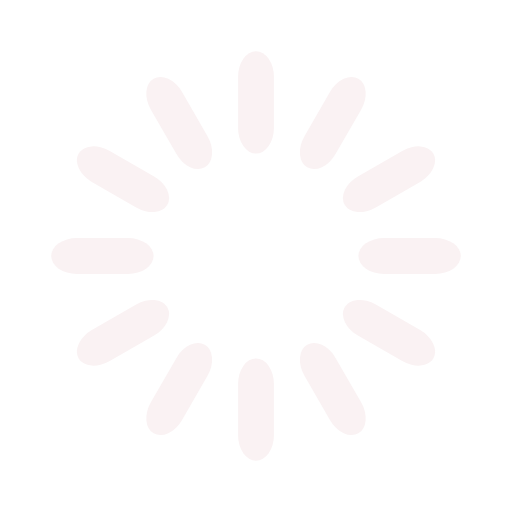
t = 0.00 s
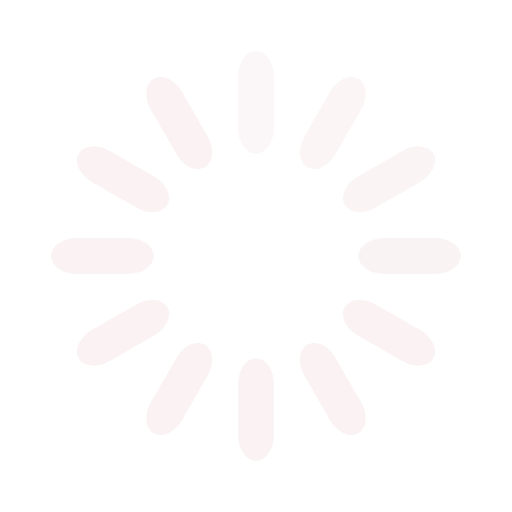
t = 0.33 s
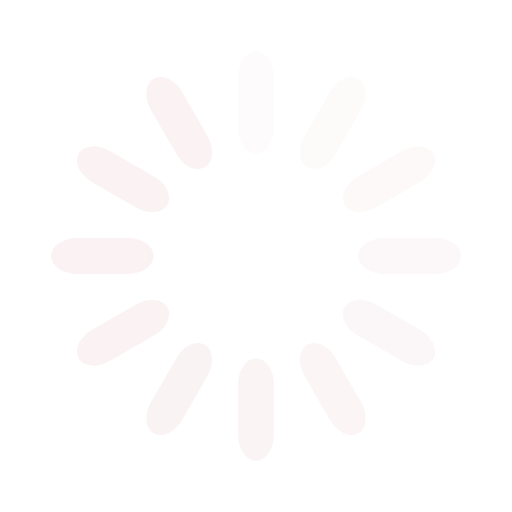
t = 0.67 s
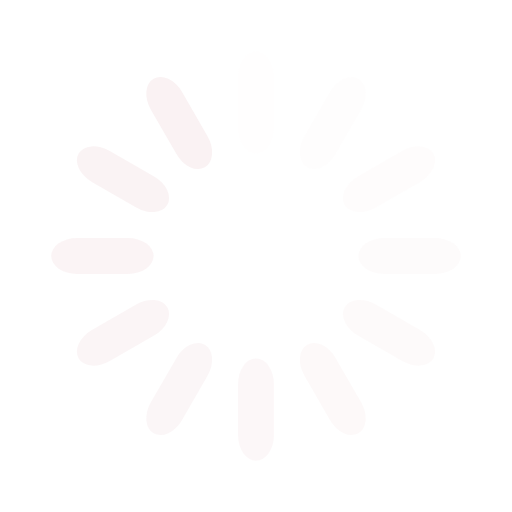
t = 0.92 s
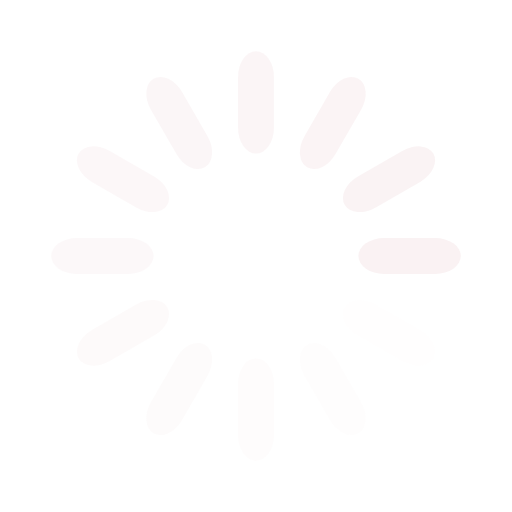
t = 1.25 s
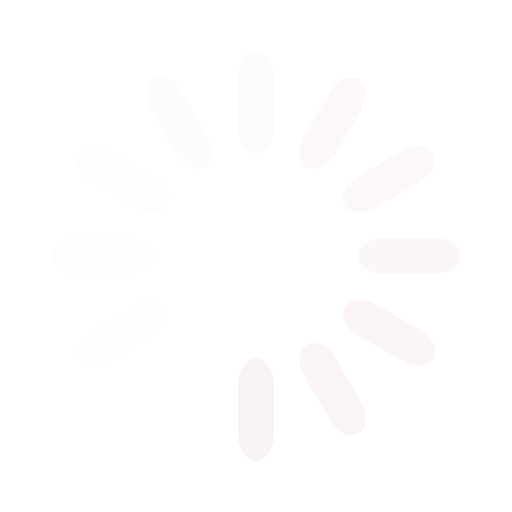
t = 1.58 s

The animated SVG that drew these frames (rendered in a browser with its animation timeline set to each time). Animation: 12 SMIL elements (animate=12); one cycle of 1.92 s, repeats indefinitely.

<svg width='142px' height='142px' xmlns="http://www.w3.org/2000/svg" viewBox="0 0 100 100" preserveAspectRatio="xMidYMid" class="uil-default"><rect x="0" y="0" width="100" height="100" fill="none" class="bk"></rect><rect  x='46.5' y='40' width='7' height='20' rx='5' ry='5' fill='#faf2f3' transform='rotate(0 50 50) translate(0 -30)'>  <animate attributeName='opacity' from='1' to='0' dur='1s' begin='0s' repeatCount='indefinite'/></rect><rect  x='46.5' y='40' width='7' height='20' rx='5' ry='5' fill='#faf2f3' transform='rotate(30 50 50) translate(0 -30)'>  <animate attributeName='opacity' from='1' to='0' dur='1s' begin='0.08333333333333333s' repeatCount='indefinite'/></rect><rect  x='46.5' y='40' width='7' height='20' rx='5' ry='5' fill='#faf2f3' transform='rotate(60 50 50) translate(0 -30)'>  <animate attributeName='opacity' from='1' to='0' dur='1s' begin='0.16666666666666666s' repeatCount='indefinite'/></rect><rect  x='46.5' y='40' width='7' height='20' rx='5' ry='5' fill='#faf2f3' transform='rotate(90 50 50) translate(0 -30)'>  <animate attributeName='opacity' from='1' to='0' dur='1s' begin='0.25s' repeatCount='indefinite'/></rect><rect  x='46.5' y='40' width='7' height='20' rx='5' ry='5' fill='#faf2f3' transform='rotate(120 50 50) translate(0 -30)'>  <animate attributeName='opacity' from='1' to='0' dur='1s' begin='0.3333333333333333s' repeatCount='indefinite'/></rect><rect  x='46.5' y='40' width='7' height='20' rx='5' ry='5' fill='#faf2f3' transform='rotate(150 50 50) translate(0 -30)'>  <animate attributeName='opacity' from='1' to='0' dur='1s' begin='0.4166666666666667s' repeatCount='indefinite'/></rect><rect  x='46.5' y='40' width='7' height='20' rx='5' ry='5' fill='#faf2f3' transform='rotate(180 50 50) translate(0 -30)'>  <animate attributeName='opacity' from='1' to='0' dur='1s' begin='0.5s' repeatCount='indefinite'/></rect><rect  x='46.5' y='40' width='7' height='20' rx='5' ry='5' fill='#faf2f3' transform='rotate(210 50 50) translate(0 -30)'>  <animate attributeName='opacity' from='1' to='0' dur='1s' begin='0.5833333333333334s' repeatCount='indefinite'/></rect><rect  x='46.5' y='40' width='7' height='20' rx='5' ry='5' fill='#faf2f3' transform='rotate(240 50 50) translate(0 -30)'>  <animate attributeName='opacity' from='1' to='0' dur='1s' begin='0.6666666666666666s' repeatCount='indefinite'/></rect><rect  x='46.5' y='40' width='7' height='20' rx='5' ry='5' fill='#faf2f3' transform='rotate(270 50 50) translate(0 -30)'>  <animate attributeName='opacity' from='1' to='0' dur='1s' begin='0.75s' repeatCount='indefinite'/></rect><rect  x='46.5' y='40' width='7' height='20' rx='5' ry='5' fill='#faf2f3' transform='rotate(300 50 50) translate(0 -30)'>  <animate attributeName='opacity' from='1' to='0' dur='1s' begin='0.8333333333333334s' repeatCount='indefinite'/></rect><rect  x='46.5' y='40' width='7' height='20' rx='5' ry='5' fill='#faf2f3' transform='rotate(330 50 50) translate(0 -30)'>  <animate attributeName='opacity' from='1' to='0' dur='1s' begin='0.9166666666666666s' repeatCount='indefinite'/></rect></svg>
